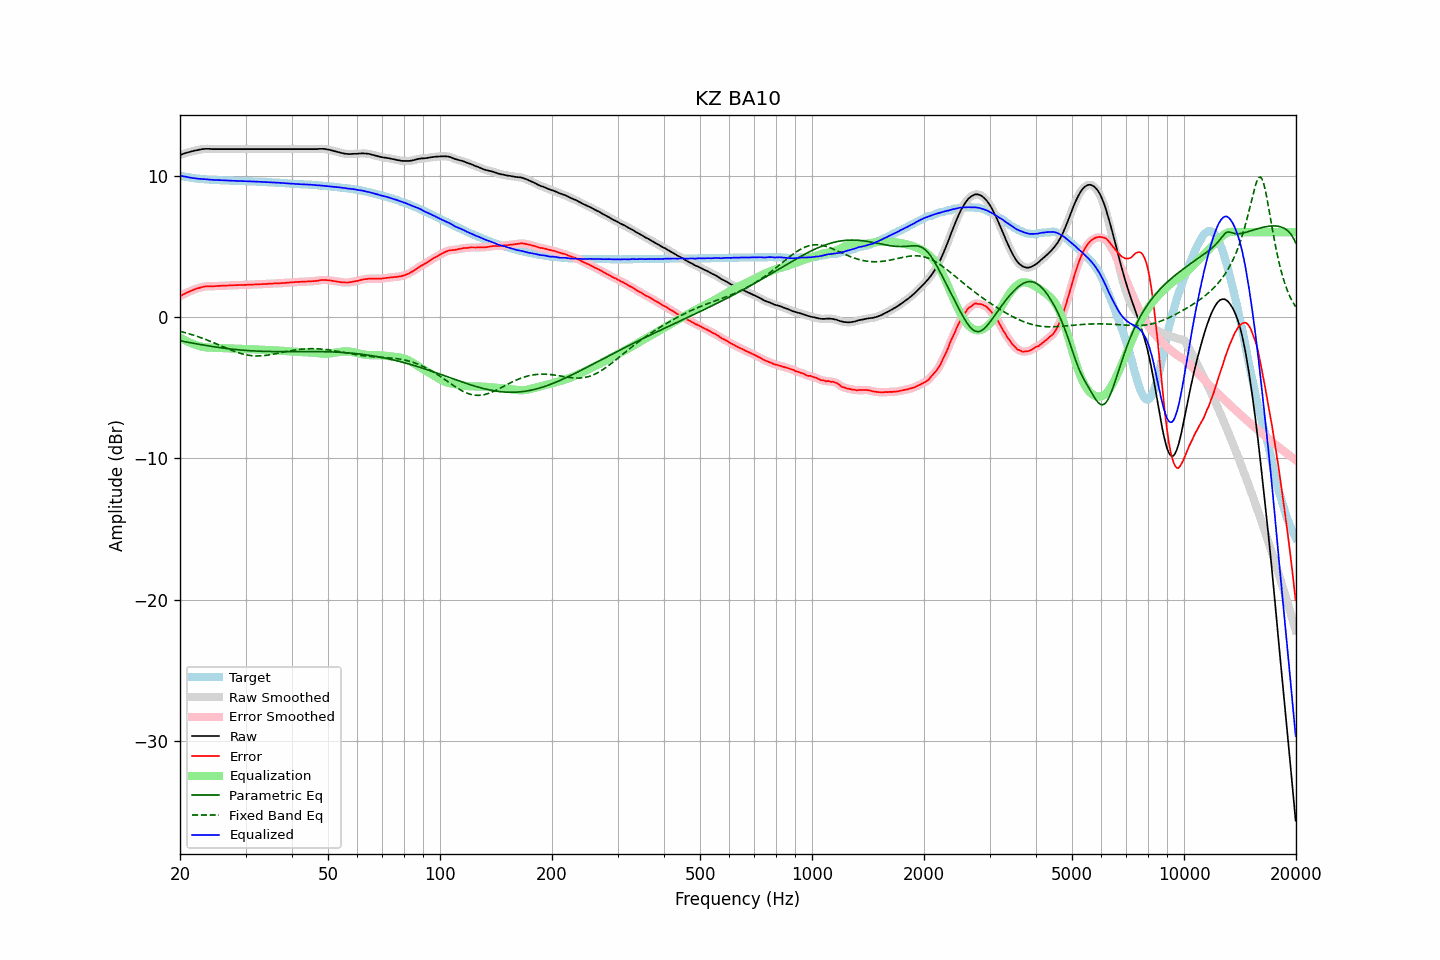

The data file committed next to this chart (first rows):
frequency, raw, error, smoothed, error_smoothed, equalization, parametric_eq, fixed_band_eq, equalized_raw, equalized_smoothed, target
20.00, 11.45, 1.45, 11.45, 1.46, -1.46, -1.69, -1.02, 10.00, 10.00, 10.00
20.20, 11.49, 1.52, 11.49, 1.52, -1.52, -1.71, -1.04, 9.97, 9.97, 9.97
20.40, 11.53, 1.59, 11.54, 1.59, -1.59, -1.73, -1.07, 9.95, 9.95, 9.95
20.61, 11.57, 1.64, 11.57, 1.65, -1.65, -1.75, -1.11, 9.93, 9.93, 9.93
20.81, 11.61, 1.71, 11.61, 1.70, -1.70, -1.77, -1.14, 9.91, 9.91, 9.91
21.02, 11.64, 1.76, 11.64, 1.76, -1.76, -1.79, -1.17, 9.89, 9.89, 9.89
21.23, 11.67, 1.81, 11.67, 1.81, -1.81, -1.82, -1.20, 9.86, 9.87, 9.87
21.44, 11.70, 1.86, 11.70, 1.86, -1.86, -1.84, -1.24, 9.85, 9.85, 9.85
21.66, 11.73, 1.91, 11.73, 1.91, -1.90, -1.86, -1.27, 9.83, 9.83, 9.83
21.87, 11.76, 1.95, 11.76, 1.95, -1.95, -1.88, -1.31, 9.82, 9.81, 9.82
22.09, 11.78, 1.99, 11.78, 1.99, -1.99, -1.90, -1.35, 9.80, 9.80, 9.79
22.31, 11.80, 2.02, 11.81, 2.02, -2.03, -1.92, -1.39, 9.78, 9.78, 9.78
22.54, 11.83, 2.06, 11.83, 2.06, -2.06, -1.94, -1.43, 9.77, 9.77, 9.77
22.76, 11.85, 2.09, 11.85, 2.09, -2.09, -1.96, -1.47, 9.76, 9.76, 9.76
22.99, 11.87, 2.12, 11.87, 2.12, -2.12, -1.98, -1.51, 9.76, 9.76, 9.75
23.22, 11.88, 2.14, 11.88, 2.14, -2.14, -2.00, -1.55, 9.75, 9.75, 9.74
23.45, 11.89, 2.16, 11.89, 2.16, -2.15, -2.02, -1.60, 9.74, 9.74, 9.73
23.69, 11.89, 2.17, 11.89, 2.17, -2.16, -2.04, -1.64, 9.73, 9.73, 9.72
23.92, 11.89, 2.17, 11.89, 2.17, -2.17, -2.05, -1.69, 9.72, 9.72, 9.72
24.16, 11.88, 2.17, 11.88, 2.17, -2.17, -2.07, -1.73, 9.71, 9.71, 9.71
24.40, 11.87, 2.16, 11.88, 2.17, -2.18, -2.09, -1.78, 9.70, 9.70, 9.71
24.65, 11.87, 2.17, 11.87, 2.17, -2.18, -2.11, -1.83, 9.69, 9.69, 9.70
24.89, 11.87, 2.18, 11.87, 2.18, -2.18, -2.13, -1.88, 9.69, 9.69, 9.70
25.14, 11.87, 2.19, 11.87, 2.19, -2.19, -2.14, -1.92, 9.69, 9.69, 9.69
25.39, 11.87, 2.20, 11.87, 2.19, -2.19, -2.16, -1.97, 9.68, 9.68, 9.68
25.65, 11.87, 2.20, 11.87, 2.20, -2.20, -2.17, -2.02, 9.68, 9.68, 9.68
25.91, 11.87, 2.21, 11.87, 2.21, -2.20, -2.19, -2.07, 9.67, 9.67, 9.66
26.16, 11.87, 2.21, 11.87, 2.21, -2.21, -2.21, -2.12, 9.66, 9.66, 9.66
26.43, 11.87, 2.21, 11.87, 2.21, -2.22, -2.22, -2.17, 9.66, 9.66, 9.66
26.69, 11.87, 2.22, 11.87, 2.22, -2.22, -2.23, -2.22, 9.65, 9.65, 9.65
26.96, 11.87, 2.22, 11.87, 2.23, -2.22, -2.25, -2.26, 9.65, 9.65, 9.65
27.23, 11.87, 2.23, 11.87, 2.23, -2.23, -2.26, -2.31, 9.64, 9.64, 9.64
27.50, 11.87, 2.23, 11.87, 2.23, -2.23, -2.27, -2.36, 9.64, 9.64, 9.64
27.77, 11.87, 2.24, 11.87, 2.24, -2.24, -2.29, -2.40, 9.63, 9.63, 9.64
28.05, 11.87, 2.25, 11.87, 2.24, -2.24, -2.30, -2.44, 9.63, 9.63, 9.63
28.33, 11.87, 2.25, 11.87, 2.25, -2.25, -2.31, -2.48, 9.62, 9.62, 9.62
28.62, 11.87, 2.25, 11.87, 2.25, -2.25, -2.32, -2.52, 9.62, 9.62, 9.62
28.90, 11.87, 2.26, 11.87, 2.26, -2.26, -2.33, -2.56, 9.62, 9.62, 9.61
29.19, 11.87, 2.26, 11.87, 2.26, -2.26, -2.34, -2.59, 9.61, 9.61, 9.61
29.48, 11.87, 2.26, 11.87, 2.26, -2.26, -2.35, -2.62, 9.61, 9.61, 9.61
29.78, 11.87, 2.27, 11.87, 2.27, -2.27, -2.36, -2.65, 9.61, 9.61, 9.61
30.08, 11.87, 2.27, 11.87, 2.27, -2.27, -2.37, -2.68, 9.60, 9.60, 9.61
30.38, 11.87, 2.28, 11.87, 2.28, -2.27, -2.38, -2.70, 9.60, 9.60, 9.59
30.68, 11.87, 2.28, 11.87, 2.28, -2.28, -2.39, -2.72, 9.59, 9.59, 9.59
30.99, 11.87, 2.28, 11.87, 2.28, -2.28, -2.39, -2.73, 9.59, 9.59, 9.59
31.30, 11.87, 2.28, 11.87, 2.29, -2.29, -2.40, -2.74, 9.59, 9.59, 9.59
31.61, 11.87, 2.30, 11.87, 2.29, -2.29, -2.41, -2.75, 9.58, 9.58, 9.58
31.93, 11.87, 2.30, 11.87, 2.30, -2.30, -2.41, -2.76, 9.58, 9.58, 9.58
32.24, 11.87, 2.30, 11.87, 2.30, -2.30, -2.42, -2.76, 9.57, 9.57, 9.57
32.57, 11.87, 2.31, 11.87, 2.31, -2.31, -2.42, -2.76, 9.56, 9.56, 9.56
32.89, 11.87, 2.31, 11.87, 2.31, -2.31, -2.43, -2.75, 9.56, 9.56, 9.56
33.22, 11.87, 2.32, 11.87, 2.32, -2.32, -2.43, -2.75, 9.55, 9.55, 9.56
33.55, 11.87, 2.33, 11.87, 2.33, -2.33, -2.43, -2.74, 9.55, 9.55, 9.54
33.89, 11.87, 2.33, 11.87, 2.33, -2.33, -2.44, -2.73, 9.54, 9.54, 9.54
34.23, 11.87, 2.33, 11.87, 2.34, -2.34, -2.44, -2.71, 9.53, 9.53, 9.54
34.57, 11.87, 2.35, 11.87, 2.34, -2.34, -2.44, -2.69, 9.53, 9.53, 9.53
34.92, 11.87, 2.35, 11.87, 2.35, -2.35, -2.45, -2.68, 9.52, 9.52, 9.52
35.27, 11.87, 2.35, 11.87, 2.36, -2.36, -2.45, -2.66, 9.52, 9.52, 9.52
35.62, 11.87, 2.37, 11.87, 2.36, -2.36, -2.45, -2.64, 9.51, 9.51, 9.51
35.97, 11.87, 2.37, 11.87, 2.37, -2.37, -2.45, -2.61, 9.51, 9.51, 9.50
... 635 more rows
